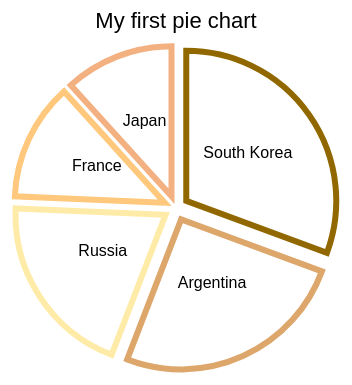
D3 v3 page, settled after 360 driven frames (6 s of simulated time); the page loaded 1 data file(s).


var margin = {top: 70, right: 20, bottom: 30, left: 40},
    w = 500 - margin.left - margin.right,
    h = 400 - margin.top - margin.bottom;

var color = d3.scale.ordinal()
    .range(["#ffc87c", "#ffeba8", "#f3b080", "#916800", "#dda66b"]);



var radius = Math.min(w, h) / 2;

var arc = d3.svg.arc()
    .outerRadius(radius)
    .innerRadius(0);

var pie = d3.layout.pie()
    //.sort(null)
    .value(function(d) { return d.income; });

var svg = d3.select("body").append("svg")
    .attr("width", w + margin.left + margin.right)
    .attr("height", h + margin.top + margin.bottom)
    .append("g")
    .attr("transform", "translate(" +(w/2+margin.left)+
                   "," +(h/2+margin.top)+ ")");

d3.csv("data_04.csv", function(error, data) {
  
  data.forEach(function(d) {
    d.income = +d.income;
  });
  var g = svg.selectAll(".arc")
      .data(pie(data))
      .enter().append("g")
      .attr("class", "arc")
      .attr("transform", function(d) { 
      		a = arc.centroid(d)[0]/6; 
      		b = arc.centroid(d)[1]/6;
      		return "translate(" + a +","+b + ")"; })
  
  g.append("path")
      .attr("d", arc)
      .style("stroke", function(d) { return color(d.data.country); });


  g.append("text")
      .attr("transform", function(d) { 
              return "translate(" + arc.centroid(d) + ")"; })
      .style("text-anchor", "middle")
      .text(function(d) { return d.data.country; });

var title = d3.select("svg").append("g")
      .attr("transform", "translate(" +margin.left+ "," +margin.top+ ")")
      .attr("class","title")
     
  title.append("text")
      .attr("x", (w / 2))             
      .attr("y", -30 )
      .attr("text-anchor", "middle")  
      .style("font-size", "22px") 
      .text("My first pie chart");



});




### data: data_04.csv
country, income
France, 14
Russia, 22
Japan, 13
South Korea, 34
Argentina, 28